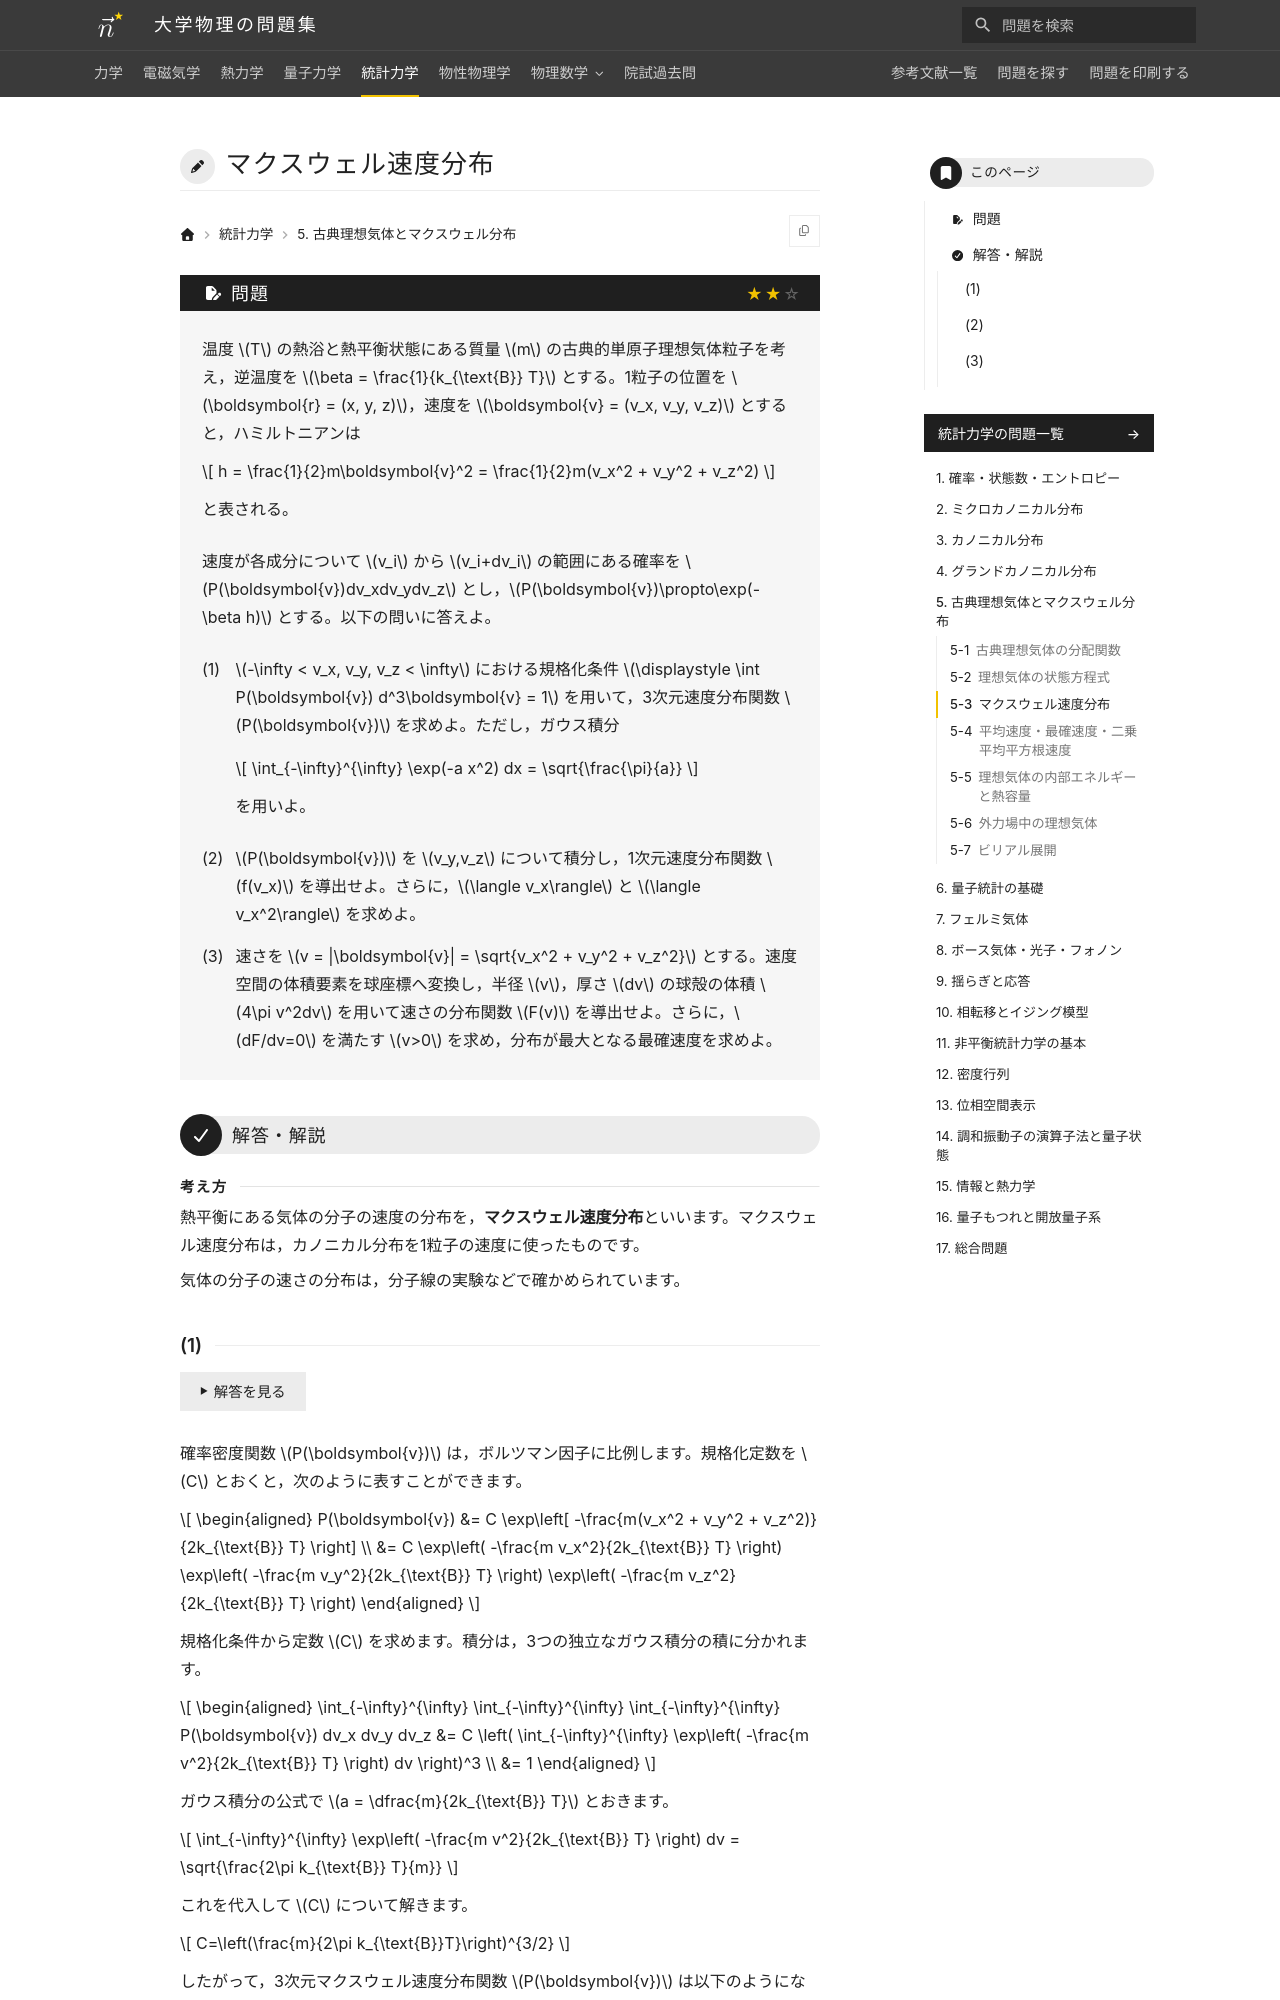

repository: Nanana-2/physics-site · page: 05statistical_mechanics/05/05_030/index.html · generator: mkdocs

---
tags:
  - 標準
---

# マクスウェル速度分布

## 問題
温度 $T$ の熱浴と熱平衡状態にある質量 $m$ の古典的単原子理想気体粒子を考え，逆温度を $\beta = \frac{1}{k_{\text{B}} T}$ とする。1粒子の位置を $\boldsymbol{r} = (x, y, z)$，速度を $\boldsymbol{v} = (v_x, v_y, v_z)$ とすると，ハミルトニアンは

$$
h = \frac{1}{2}m\boldsymbol{v}^2 = \frac{1}{2}m(v_x^2 + v_y^2 + v_z^2)
$$

と表される。

速度が各成分について $v_i$ から $v_i+dv_i$ の範囲にある確率を $P(\boldsymbol{v})dv_xdv_ydv_z$ とし，$P(\boldsymbol{v})\propto\exp(-\beta h)$ とする。以下の問いに答えよ。

(1) $-\infty < v_x, v_y, v_z < \infty$ における規格化条件 $\displaystyle \int P(\boldsymbol{v}) d^3\boldsymbol{v} = 1$ を用いて，3次元速度分布関数 $P(\boldsymbol{v})$ を求めよ。ただし，ガウス積分

$$
\int_{-\infty}^{\infty} \exp(-a x^2) dx = \sqrt{\frac{\pi}{a}}
$$

を用いよ。

(2) $P(\boldsymbol{v})$ を $v_y,v_z$ について積分し，1次元速度分布関数 $f(v_x)$ を導出せよ。さらに，$\langle v_x\rangle$ と $\langle v_x^2\rangle$ を求めよ。

(3) 速さを $v = |\boldsymbol{v}| = \sqrt{v_x^2 + v_y^2 + v_z^2}$ とする。速度空間の体積要素を球座標へ変換し，半径 $v$，厚さ $dv$ の球殻の体積 $4\pi v^2dv$ を用いて速さの分布関数 $F(v)$ を導出せよ。さらに，$dF/dv=0$ を満たす $v>0$ を求め，分布が最大となる最確速度を求めよ。

---

## 解答・解説

<div class="approach" markdown>
熱平衡にある気体の分子の速度の分布を，**マクスウェル速度分布**といいます。マクスウェル速度分布は，カノニカル分布を1粒子の速度に使ったものです。

気体の分子の速さの分布は，分子線の実験などで確かめられています。
</div>
